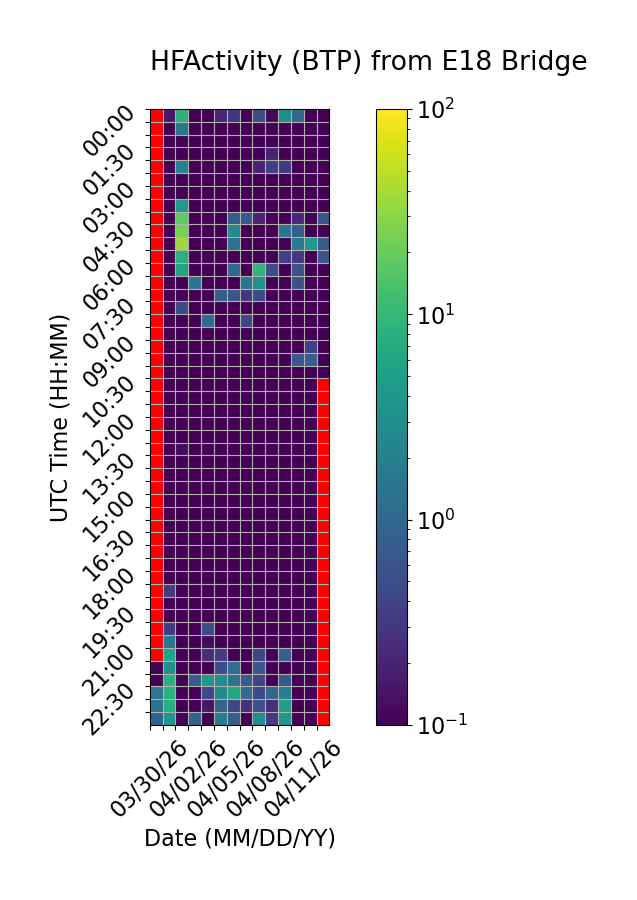

The file beside this chart, header and first rows:
Time (UTC), 03/30/26, 03/31/26, 04/01/26, 04/02/26, 04/03/26, 04/04/26, 04/05/26, 04/06/26, 04/07/26, 04/08/26, 04/09/26, 04/10/26, 04/11/26, 04/12/26
00:00, , 0.1606, 8.458, 0.0, 0.0, 0.2124, 0.2802, 0.0, 0.4822, 0.1173, 3.094, 1.079, 0.0, 0.0
00:30, , 0.0212, 1.523, 0.0, 0.0, 0.0, 0.0, 0.0, 0.0, 0.0, 0.0, 0.0, 0.0, 0.0
01:00, , 0.01282, 0.0, 0.0, 0.04558, 0.0, 0.0, 0.0, 0.0, 0.0, 0.1036, 0.09168, 0.0, 0.0
01:30, , 0.0, 0.0, 0.0, 0.0, 0.0, 0.0, 0.0, 0.0, 0.2011, 0.0, 0.0, 0.0, 0.0
02:00, , 0.0, 2.204, 0.0, 0.0, 0.0, 0.0, 0.0, 0.1976, 0.3568, 0.3278, 0.0, 0.0, 0.0
02:30, , 0.0, 0.0, 0.0, 0.0, 0.0, 0.0, 0.0, 0.0, 0.0, 0.0, 0.0, 0.0, 0.0
03:00, , 0.0, 0.0, 0.0, 0.0, 0.0, 0.0, 0.0, 0.0, 0.0, 0.0, 0.0, 0.0, 0.0
03:30, , 0.0, 4.165, 0.0, 0.0, 0.0, 0.0, 0.0, 0.1013, 0.0, 0.0, 0.0, 0.0, 0.0
04:00, , 0.0, 18.46, 0.0, 0.0, 0.0, 0.7323, 0.6853, 0.2, 0.0, 0.07757, 0.2072, 0.0, 0.6341
04:30, , 0.0, 24.75, 0.0, 0.0, 0.0, 2.579, 0.0, 0.0, 0.0, 1.411, 0.7772, 0.0, 0.0
05:00, , 0.0, 36.19, 0.0, 0.0, 0.0, 1.312, 0.0, 0.0, 0.0, 0.0, 1.576, 4.118, 0.7454
05:30, , 0.0, 7.938, 0.0, 0.0, 0.0, 0.0, 0.0, 0.0, 0.0, 0.3599, 0.3042, 0.03054, 0.5812
06:00, , 0.0, 5.309, 0.0, 0.0, 0.0, 1.066, 0.0, 9.064, 0.4989, 0.0, 0.5543, 0.0, 0.0
06:30, , 0.0, 0.0, 1.504, 0.0, 0.0, 0.0, 1.48, 3.31, 0.0, 0.0, 0.5532, 0.0, 0.0
07:00, , 0.0, 0.0, 0.0, 0.0, 0.8062, 0.6415, 0.2919, 0.4777, 0.0, 0.0, 0.0, 0.0, 0.0
07:30, , 0.0, 0.472, 0.0, 0.0, 0.0, 0.0, 0.0, 0.0, 0.0, 0.0, 0.0, 0.0, 0.0
08:00, , 0.0, 0.0, 0.0, 1.095, 0.0, 0.0, 0.4329, 0.0, 0.0, 0.07423, 0.0, 0.0, 0.0
08:30, , 0.0, 0.0, 0.0, 0.0, 0.0, 0.0, 0.0, 0.0, 0.0, 0.0, 0.0, 0.0, 0.0
09:00, , 0.0, 0.0, 0.0, 0.0, 0.0, 0.0, 0.0, 0.0, 0.0, 0.0, 0.0, 0.3466, 0.0
09:30, , 0.0, 0.0, 0.0, 0.0, 0.0, 0.01634, 0.0, 0.0, 0.0, 0.0, 0.6687, 0.7945, 0.0
10:00, , 0.0, 0.0, 0.0, 0.0, 0.0, 0.0, 0.0, 0.0, 0.0, 0.0, 0.0, 0.0, 0.0
10:30, , 0.0, 0.0, 0.0, 0.0, 0.0, 0.0, 0.0, 0.0, 0.0, 0.0, 0.0, 0.0, 
11:00, , 0.0, 0.0, 0.0, 0.0, 0.0, 0.0, 0.0, 0.0, 0.0, 0.0, 0.0, 0.0, 
11:30, , 0.0, 0.0, 0.0, 0.0, 0.0, 0.0, 0.0, 0.0, 0.0, 0.0, 0.0, 0.0, 
12:00, , 0.0, 0.0, 0.0, 0.0, 0.0, 0.0, 0.0, 0.0, 0.0, 0.0, 0.0, 0.0, 
12:30, , 0.0, 0.0, 0.0, 0.0, 0.0, 0.0, 0.0, 0.0, 0.0, 0.0, 0.0, 0.0, 
13:00, , 0.0, 0.1245, 0.0, 0.0, 0.0, 0.0, 0.0, 0.0, 0.0, 0.0, 0.0, 0.0, 
13:30, , 0.0, 0.0, 0.0, 0.0, 0.0, 0.0, 0.0, 0.0, 0.0, 0.0, 0.0, 0.0, 
14:00, , 0.0, 0.0, 0.0, 0.0, 0.0, 0.0, 0.0, 0.0, 0.0, 0.0, 0.0, 0.0, 
14:30, , 0.0, 0.0, 0.0, 0.0, 0.0, 0.0, 0.0, 0.0, 0.0, 0.0, 0.0, 0.0, 
15:00, , 0.0, 0.0, 0.0, 0.0, 0.0, 0.0, 0.0, 0.0, 0.0, 0.0, 0.0, 0.0, 
15:30, , 0.0, 0.0, 0.0, 0.0, 0.0, 0.0, 0.0, 0.0, 0.0, 0.0, 0.0, 0.0, 
16:00, , 0.0, 0.0, 0.0, 0.0, 0.0, 0.0, 0.0, 0.0, 0.0, 0.0, 0.0, 0.0, 
16:30, , 0.0, 0.0, 0.0, 0.0, 0.0, 0.0, 0.0, 0.0, 0.0, 0.0, 0.0, 0.0, 
17:00, , 0.0, 0.0, 0.0, 0.0, 0.0, 0.0, 0.0, 0.0, 0.0, 0.0, 0.0, 0.0, 
17:30, , 0.0, 0.0, 0.0, 0.0, 0.0, 0.0, 0.0, 0.0, 0.0, 0.0, 0.0, 0.0, 
18:00, , 0.0, 0.0, 0.0, 0.0, 0.0, 0.0, 0.0, 0.0, 0.0, 0.0, 0.0, 0.0, 
18:30, , 0.3113, 0.0, 0.0, 0.0, 0.0, 0.0, 0.0, 0.0, 0.0, 0.0, 0.0, 0.0, 
19:00, , 0.0, 0.0, 0.0, 0.0, 0.0, 0.0, 0.0, 0.0, 0.0, 0.0, 0.0, 0.0, 
19:30, , 0.0, 0.0, 0.0, 0.0, 0.0, 0.0, 0.0, 0.0, 0.0, 0.0, 0.0, 0.0, 
20:00, , 0.3348, 0.0, 0.0, 0.487, 0.0, 0.0, 0.0, 0.0, 0.0, 0.0, 0.0, 0.0, 
20:30, , 1.58, 0.0, 0.0, 0.1214, 0.0, 0.0, 0.0, 0.0, 0.0, 0.0, 0.0, 0.0, 
21:00, , 5.929, 0.0, 0.0, 0.2462, 0.3378, 0.0, 0.0, 0.4077, 0.0, 0.8055, 0.0, 0.0, 
21:30, 0.0, 3.493, 0.0, 0.0, 0.0, 0.4783, 1.18, 0.05052, 0.6484, 0.0, 0.0, 0.0, 0.0, 
22:00, 0.0, 7.823, 0.0, 0.7234, 3.907, 2.92, 1.325, 0.7253, 0.4123, 0.0, 0.6871, 0.0, 0.0, 
22:30, 1.548, 8.259, 0.0, 0.0, 0.4462, 2.642, 6.1, 1.139, 0.4591, 1.044, 1.934, 0.0, 0.0, 
23:00, 1.381, 7.584, 0.0, 0.0, 0.151, 0.9098, 0.4233, 0.2632, 0.557, 0.2457, 5.041, 0.0, 0.0, 
23:30, 0.8608, 3.889, 0.0, 0.9091, 0.07803, 1.864, 0.7832, 0.0, 3.02, 0.3185, 3.94, 0.0, 0.0, 
